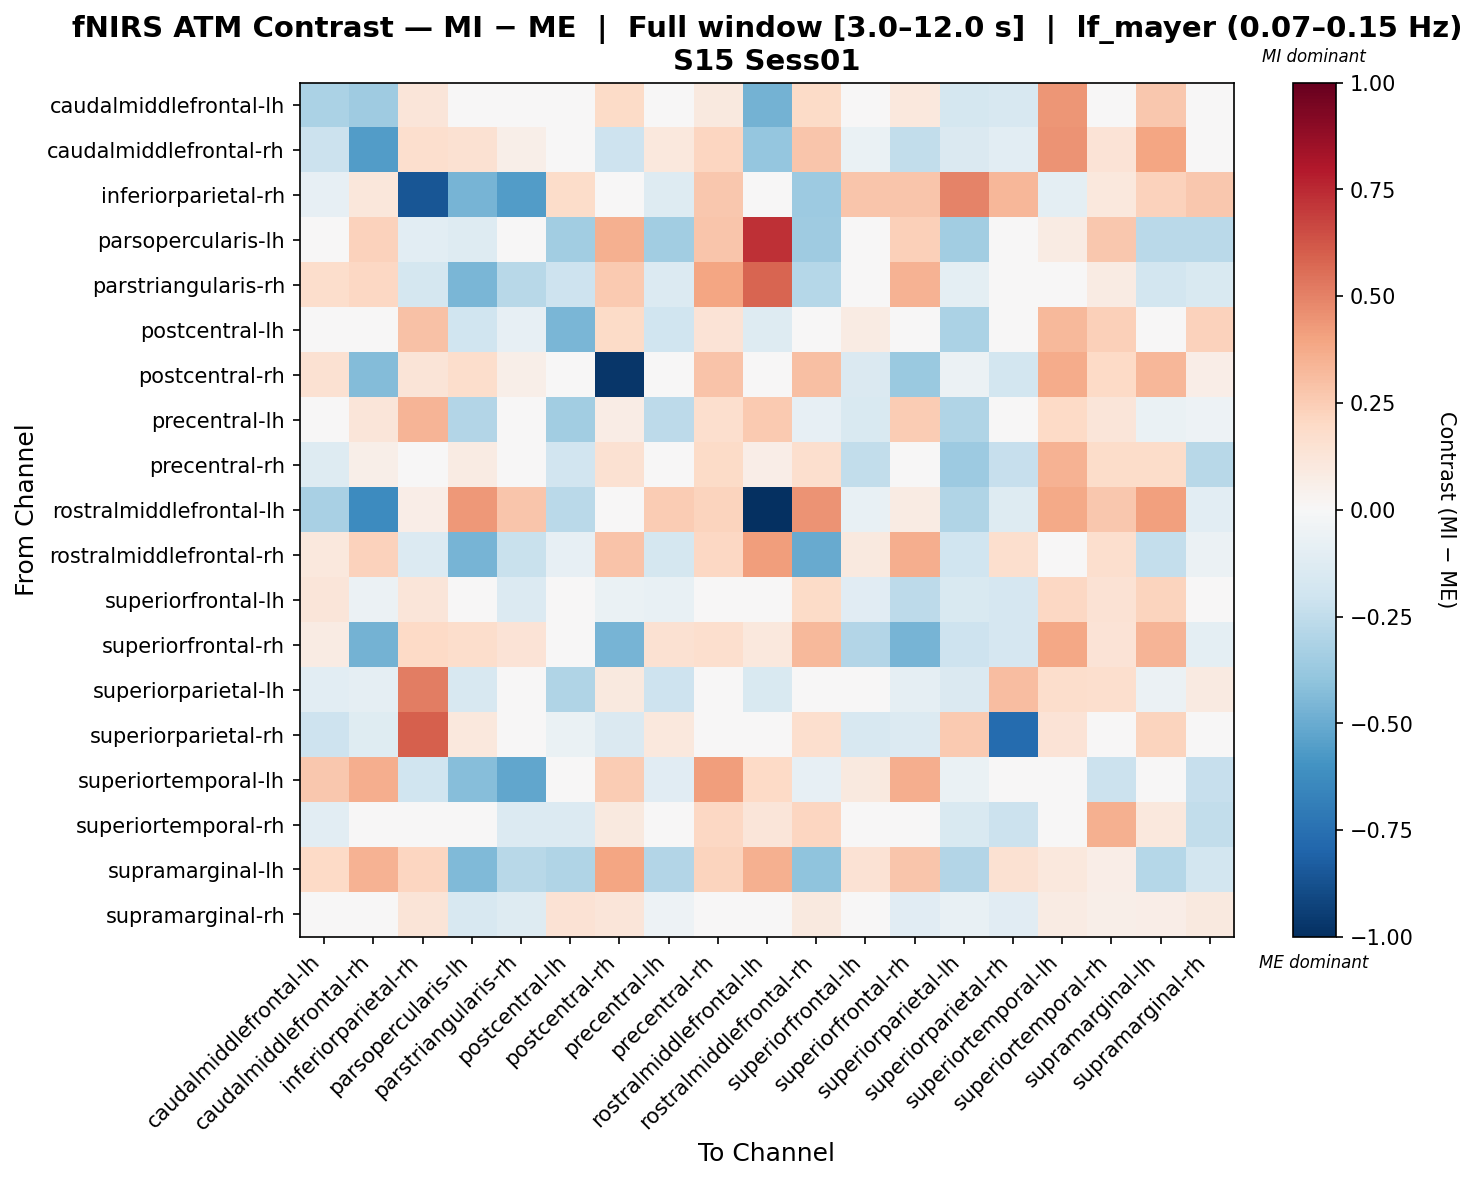

The file beside this chart, header and first rows:
, caudalmiddlefrontal-lh, caudalmiddlefrontal-rh, inferiorparietal-rh, parsopercularis-lh, parstriangularis-rh, postcentral-lh, postcentral-rh, precentral-lh, precentral-rh, rostralmiddlefrontal-lh, rostralmiddlefrontal-rh, superiorfrontal-lh, superiorfrontal-rh, superiorparietal-lh, superiorparietal-rh, superiortemporal-lh, superiortemporal-rh, supramarginal-lh, supramarginal-rh
caudalmiddlefrontal-lh, -0.319, -0.3568, 0.1228, 0.007452, 0.02894, -0.04004, 0.1876, 0.003932, 0.09655, -0.4757, 0.1914, 0.04691, 0.1032, -0.1726, -0.159, 0.4387, 0.03587, 0.2707, -0.01084
caudalmiddlefrontal-rh, -0.2127, -0.5617, 0.1689, 0.1501, 0.05789, -0.04637, -0.2057, 0.1083, 0.2167, -0.3896, 0.2752, -0.0701, -0.2472, -0.1459, -0.1059, 0.4513, 0.1385, 0.3919, 0.02653
inferiorparietal-rh, -0.07891, 0.1142, -0.8561, -0.4623, -0.5579, 0.1831, -0.04336, -0.1303, 0.2676, 0.03132, -0.3665, 0.2772, 0.2793, 0.4984, 0.3314, -0.09546, 0.1059, 0.2339, 0.2684
parsopercularis-lh, 0.003306, 0.2278, -0.1093, -0.1279, -0.009445, -0.3455, 0.352, -0.3488, 0.2794, 0.7289, -0.3516, 0.0162, 0.2385, -0.3504, -0.0172, 0.0809, 0.2727, -0.2689, -0.2707
parstriangularis-rh, 0.1768, 0.2059, -0.1754, -0.4608, -0.2782, -0.2036, 0.2615, -0.1388, 0.3979, 0.5784, -0.2839, -0.03764, 0.3479, -0.1011, -0.02647, -0.01121, 0.08005, -0.1801, -0.1512
postcentral-lh, 0.01752, -0.04967, 0.2897, -0.2008, -0.08056, -0.4561, 0.1893, -0.1986, 0.1399, -0.1287, -0.03396, 0.08093, 0.005392, -0.3132, -0.01127, 0.3218, 0.2353, -0.03625, 0.2293
postcentral-rh, 0.1527, -0.4337, 0.1308, 0.1737, 0.05926, 0.02582, -0.9759, 0.01742, 0.2833, 0.04763, 0.3004, -0.143, -0.3684, -0.05895, -0.1861, 0.3744, 0.1968, 0.3349, 0.06897
precentral-lh, 0.01523, 0.1183, 0.3383, -0.2903, -0.04367, -0.3479, 0.07725, -0.2594, 0.1685, 0.2635, -0.07941, -0.1512, 0.2515, -0.3035, 0.03536, 0.2001, 0.1245, -0.06352, -0.05371
precentral-rh, -0.1297, 0.06069, 0.02353, 0.0817, 0.01288, -0.1878, 0.1549, -0.02193, 0.1877, 0.07006, 0.1701, -0.2498, -0.0105, -0.3633, -0.2282, 0.345, 0.1817, 0.1833, -0.2804
rostralmiddlefrontal-lh, -0.3241, -0.6318, 0.06891, 0.4345, 0.2797, -0.2703, 0.002106, 0.2509, 0.2205, -1.0, 0.448, -0.07689, 0.08136, -0.303, -0.1275, 0.3812, 0.2663, 0.4067, -0.1066
rostralmiddlefrontal-rh, 0.1082, 0.2308, -0.139, -0.4647, -0.2225, -0.0808, 0.2831, -0.1747, 0.2058, 0.4201, -0.5063, 0.09697, 0.3661, -0.198, 0.1671, 0.03815, 0.1666, -0.2413, -0.05578
superiorfrontal-lh, 0.1191, -0.05573, 0.1187, 0.03164, -0.1404, -0.006584, -0.06463, -0.0706, 0.03798, -0.03891, 0.1878, -0.1139, -0.2628, -0.1544, -0.1686, 0.205, 0.1475, 0.2237, 0.005228
superiorfrontal-rh, 0.07949, -0.4715, 0.1955, 0.1786, 0.1345, -0.03589, -0.4614, 0.155, 0.1702, 0.1035, 0.3232, -0.2936, -0.4648, -0.2036, -0.1672, 0.3849, 0.1351, 0.3367, -0.09868
superiorparietal-lh, -0.1063, -0.08867, 0.5092, -0.163, -0.01401, -0.2998, 0.09378, -0.2044, 0.01188, -0.1543, -0.02718, -0.005544, -0.09075, -0.1447, 0.3063, 0.173, 0.1691, -0.05547, 0.09095
superiorparietal-rh, -0.2062, -0.1175, 0.5965, 0.1019, 0.03457, -0.0674, -0.1452, 0.1052, 0.02952, -0.03093, 0.1651, -0.1616, -0.1341, 0.2595, -0.77, 0.1405, 0.016, 0.2216, -0.03747
superiortemporal-lh, 0.2663, 0.3671, -0.2011, -0.4261, -0.5224, -0.04564, 0.2524, -0.1168, 0.4155, 0.2013, -0.08584, 0.09563, 0.3608, -0.06742, -0.03609, 0.03467, -0.2133, -0.04631, -0.2327
superiortemporal-rh, -0.1085, -0.003696, -0.04481, -0.005022, -0.1383, -0.1351, 0.09583, -0.03514, 0.2092, 0.1209, 0.2149, -0.03881, -0.02108, -0.1499, -0.2127, 0.03605, 0.3541, 0.1092, -0.247
supramarginal-lh, 0.2031, 0.3438, 0.2135, -0.4439, -0.2747, -0.3035, 0.3964, -0.2926, 0.2195, 0.3573, -0.4031, 0.1434, 0.2754, -0.2929, 0.1546, 0.1081, 0.06523, -0.286, -0.1834
supramarginal-rh, -0.03368, -0.01132, 0.1312, -0.1639, -0.1277, 0.1469, 0.1195, -0.05096, -0.04864, -0.03905, 0.09917, -0.02881, -0.1118, -0.07599, -0.114, 0.0832, 0.0599, 0.06705, 0.09897
